Photos from the image-classification dataset "main" in the GitHub repository CodeFreak2186/deeptech2026-Quadbits. Its 7 classes are: bridge defect, clean - no defect, etch defect, open circuit defect, particle contamination, scratch defect, thermal defect.

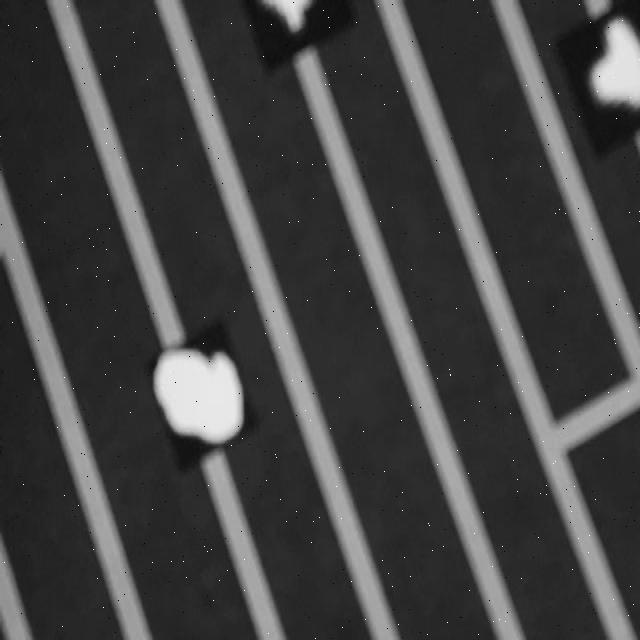
Label: bridge defect

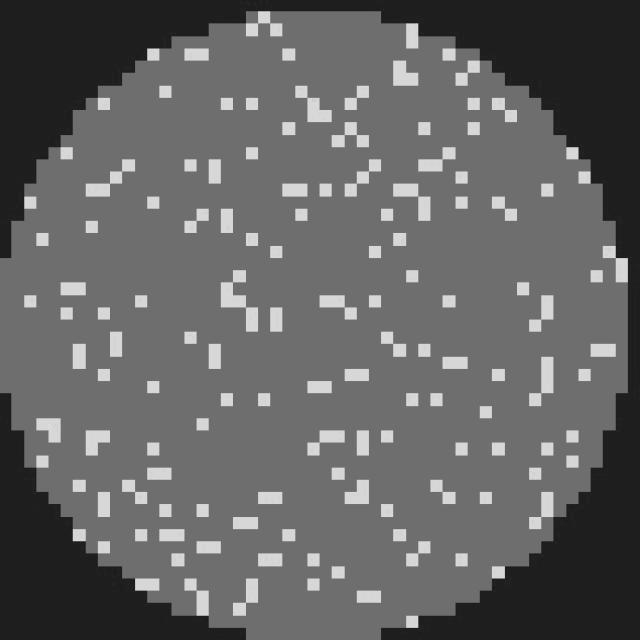
Label: clean - no defect

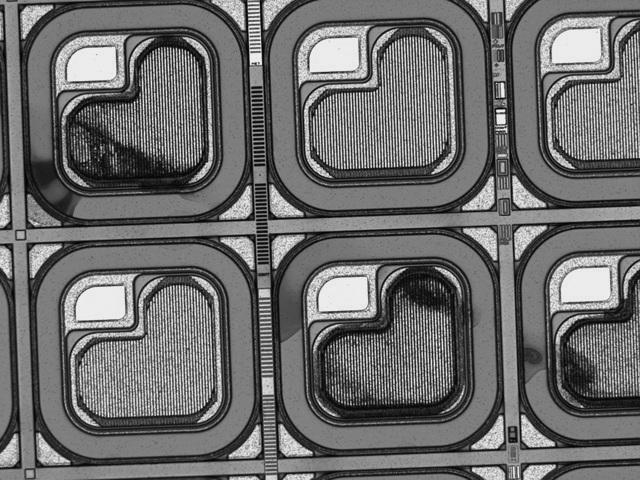
Label: thermal defect

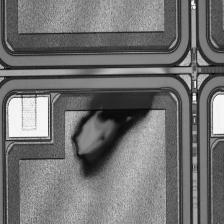
Label: etch defect

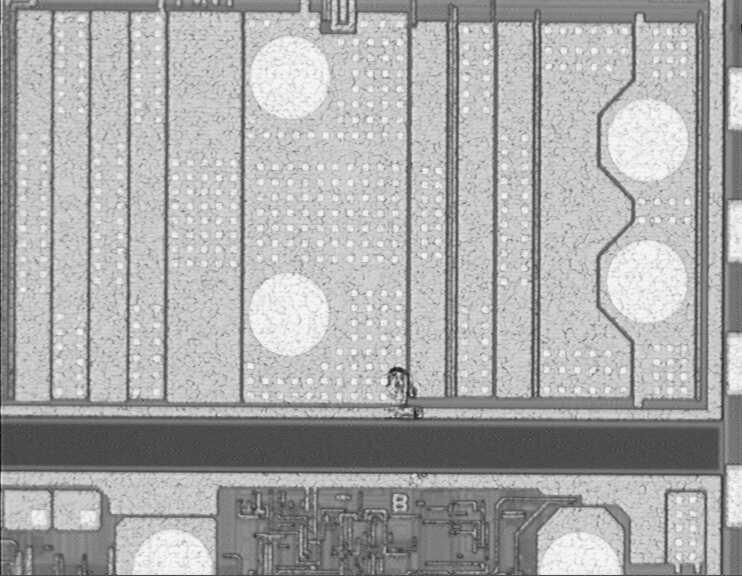
Label: scratch defect

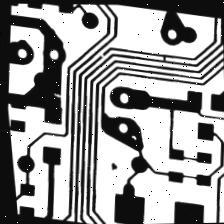
Label: open circuit defect
